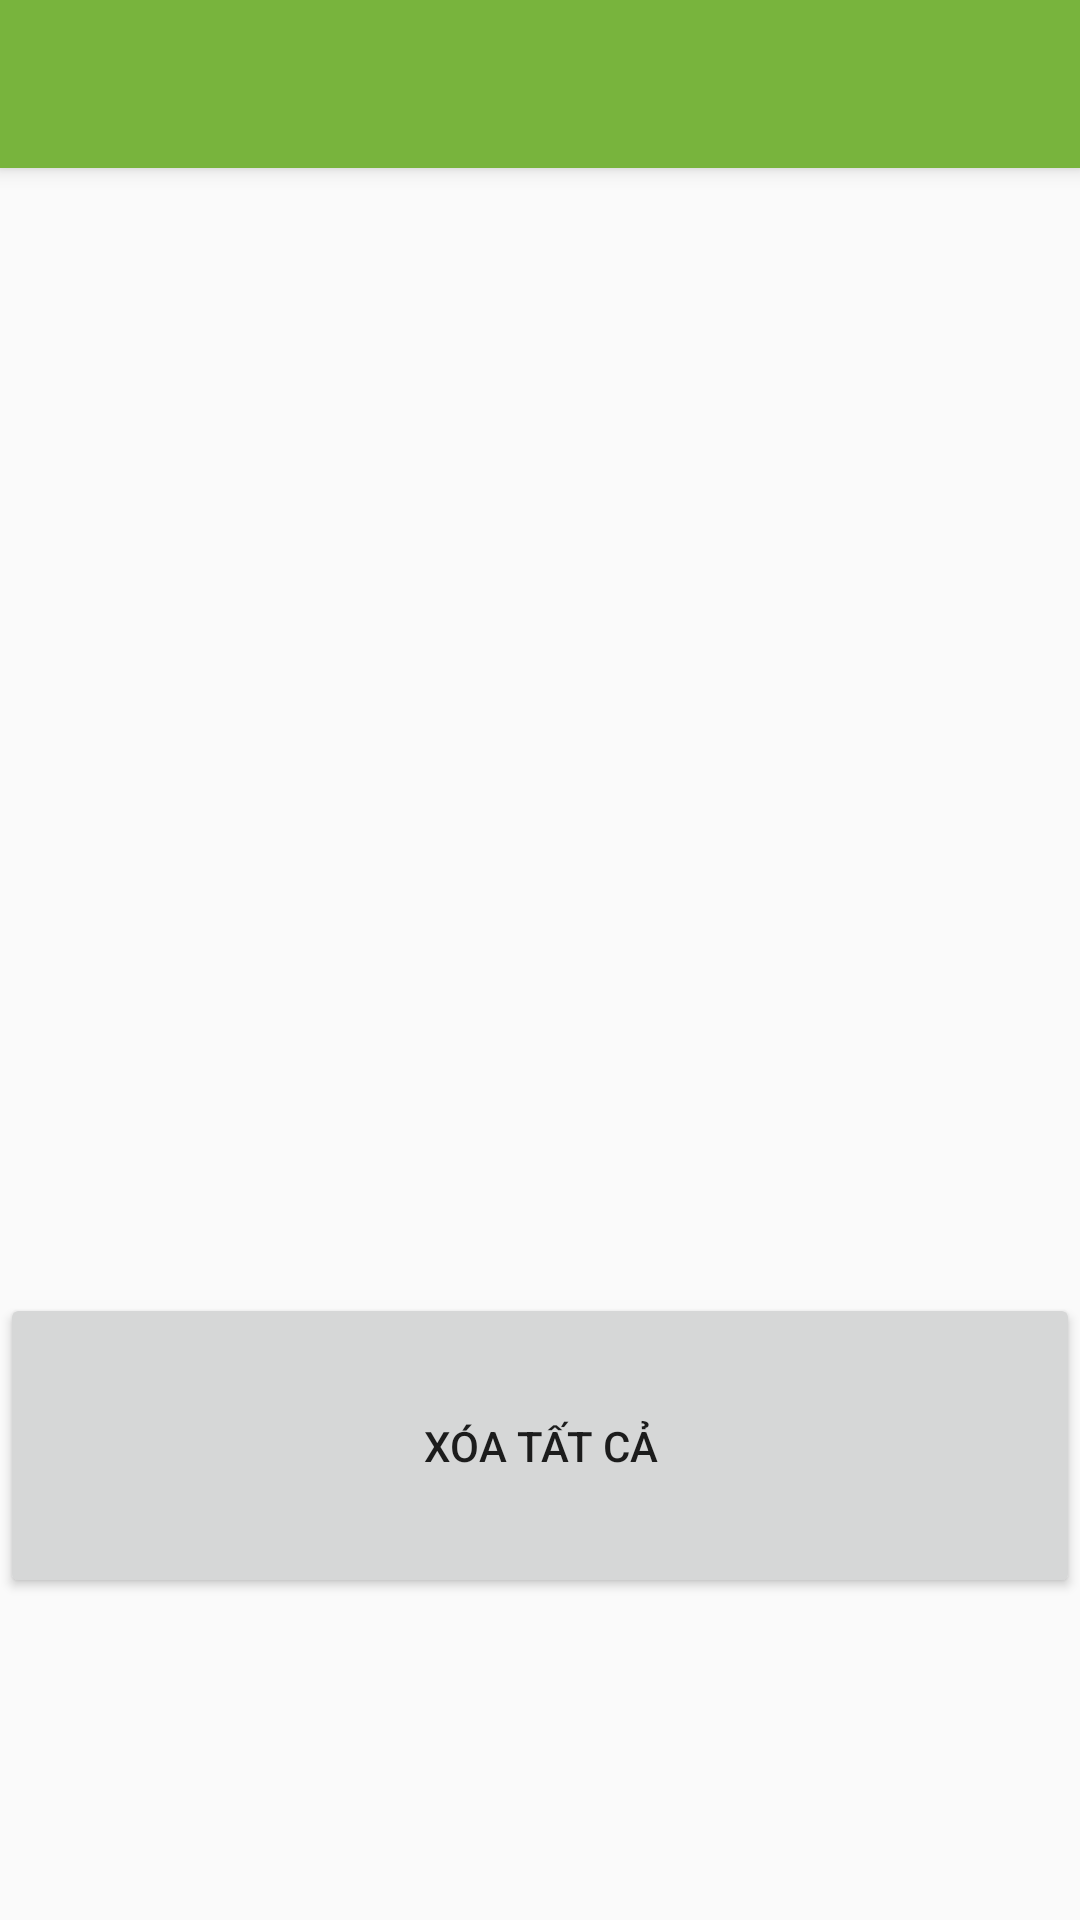

Layout XML and referenced resources for this Android screen:
<!-- AndroidManifest.xml: application theme AppTheme -->
<!-- res/layout/activity_read_recently.xml -->
<?xml version="1.0" encoding="utf-8"?>
<android.support.design.widget.CoordinatorLayout xmlns:android="http://schemas.android.com/apk/res/android"
    xmlns:app="http://schemas.android.com/apk/res-auto"
    xmlns:tools="http://schemas.android.com/tools"
    android:layout_width="match_parent"
    android:layout_height="match_parent"
    android:fitsSystemWindows="true"
    tools:context=".ReadRecentlyActivity">

    <android.support.design.widget.AppBarLayout
        android:layout_width="match_parent"
        android:layout_height="wrap_content"
        android:theme="@style/AppTheme.AppBarOverlay">

        <android.support.v7.widget.Toolbar
            android:id="@+id/toolbar"
            android:layout_width="match_parent"
            android:layout_height="?attr/actionBarSize"
            android:background="?attr/colorPrimary"
            app:popupTheme="@style/AppTheme.PopupOverlay" />

    </android.support.design.widget.AppBarLayout>

    <LinearLayout
        android:layout_width="match_parent"
        android:layout_height="match_parent"
        android:orientation="vertical"
        android:weightSum="10"
        app:layout_behavior="@string/appbar_scrolling_view_behavior">

        <ListView
            android:id="@+id/lv_read_recently"
            android:layout_width="match_parent"
            android:layout_height="wrap_content"
            android:layout_weight="7"
            android:divider="@drawable/list_divider"
            android:dividerHeight="1dp"
            android:listSelector="@android:color/transparent" />

        <Button
            android:id="@+id/btn_delete_all"
            android:layout_width="match_parent"
            android:layout_height="wrap_content"
            android:layout_weight="1"
            android:text="@string/btn_delete_all" />

    </LinearLayout>

</android.support.design.widget.CoordinatorLayout>
<!-- resources referenced by this layout -->
<resources>
  <!-- drawable list_divider (drawable) -->
  <?xml version="1.0" encoding="utf-8"?>
  <layer-list xmlns:android="http://schemas.android.com/apk/res/android">
  
      <item>
          <shape android:shape="rectangle">
              <solid android:color="@color/colorGrayWhite" />
          </shape>
      </item>
  
  </layer-list>
  <string name="btn_delete_all">Xóa tất cả</string>
  <style name="AppTheme.AppBarOverlay" parent="ThemeOverlay.AppCompat.Dark.ActionBar" />
  <style name="AppTheme.PopupOverlay" parent="ThemeOverlay.AppCompat.Light" />
  <style name="AppTheme" parent="Base.Theme.AppCompat.Light.DarkActionBar">
          
          <item name="colorPrimary">@color/colorPrimary</item>
          <item name="colorPrimaryDark">@color/colorBlack</item>
          <item name="colorAccent">@color/colorWhite</item>
      </style>
  <color name="colorPrimary">#78B43D</color>
  <color name="colorBlack">#000</color>
  <color name="colorWhite">#FFF</color>
</resources>
